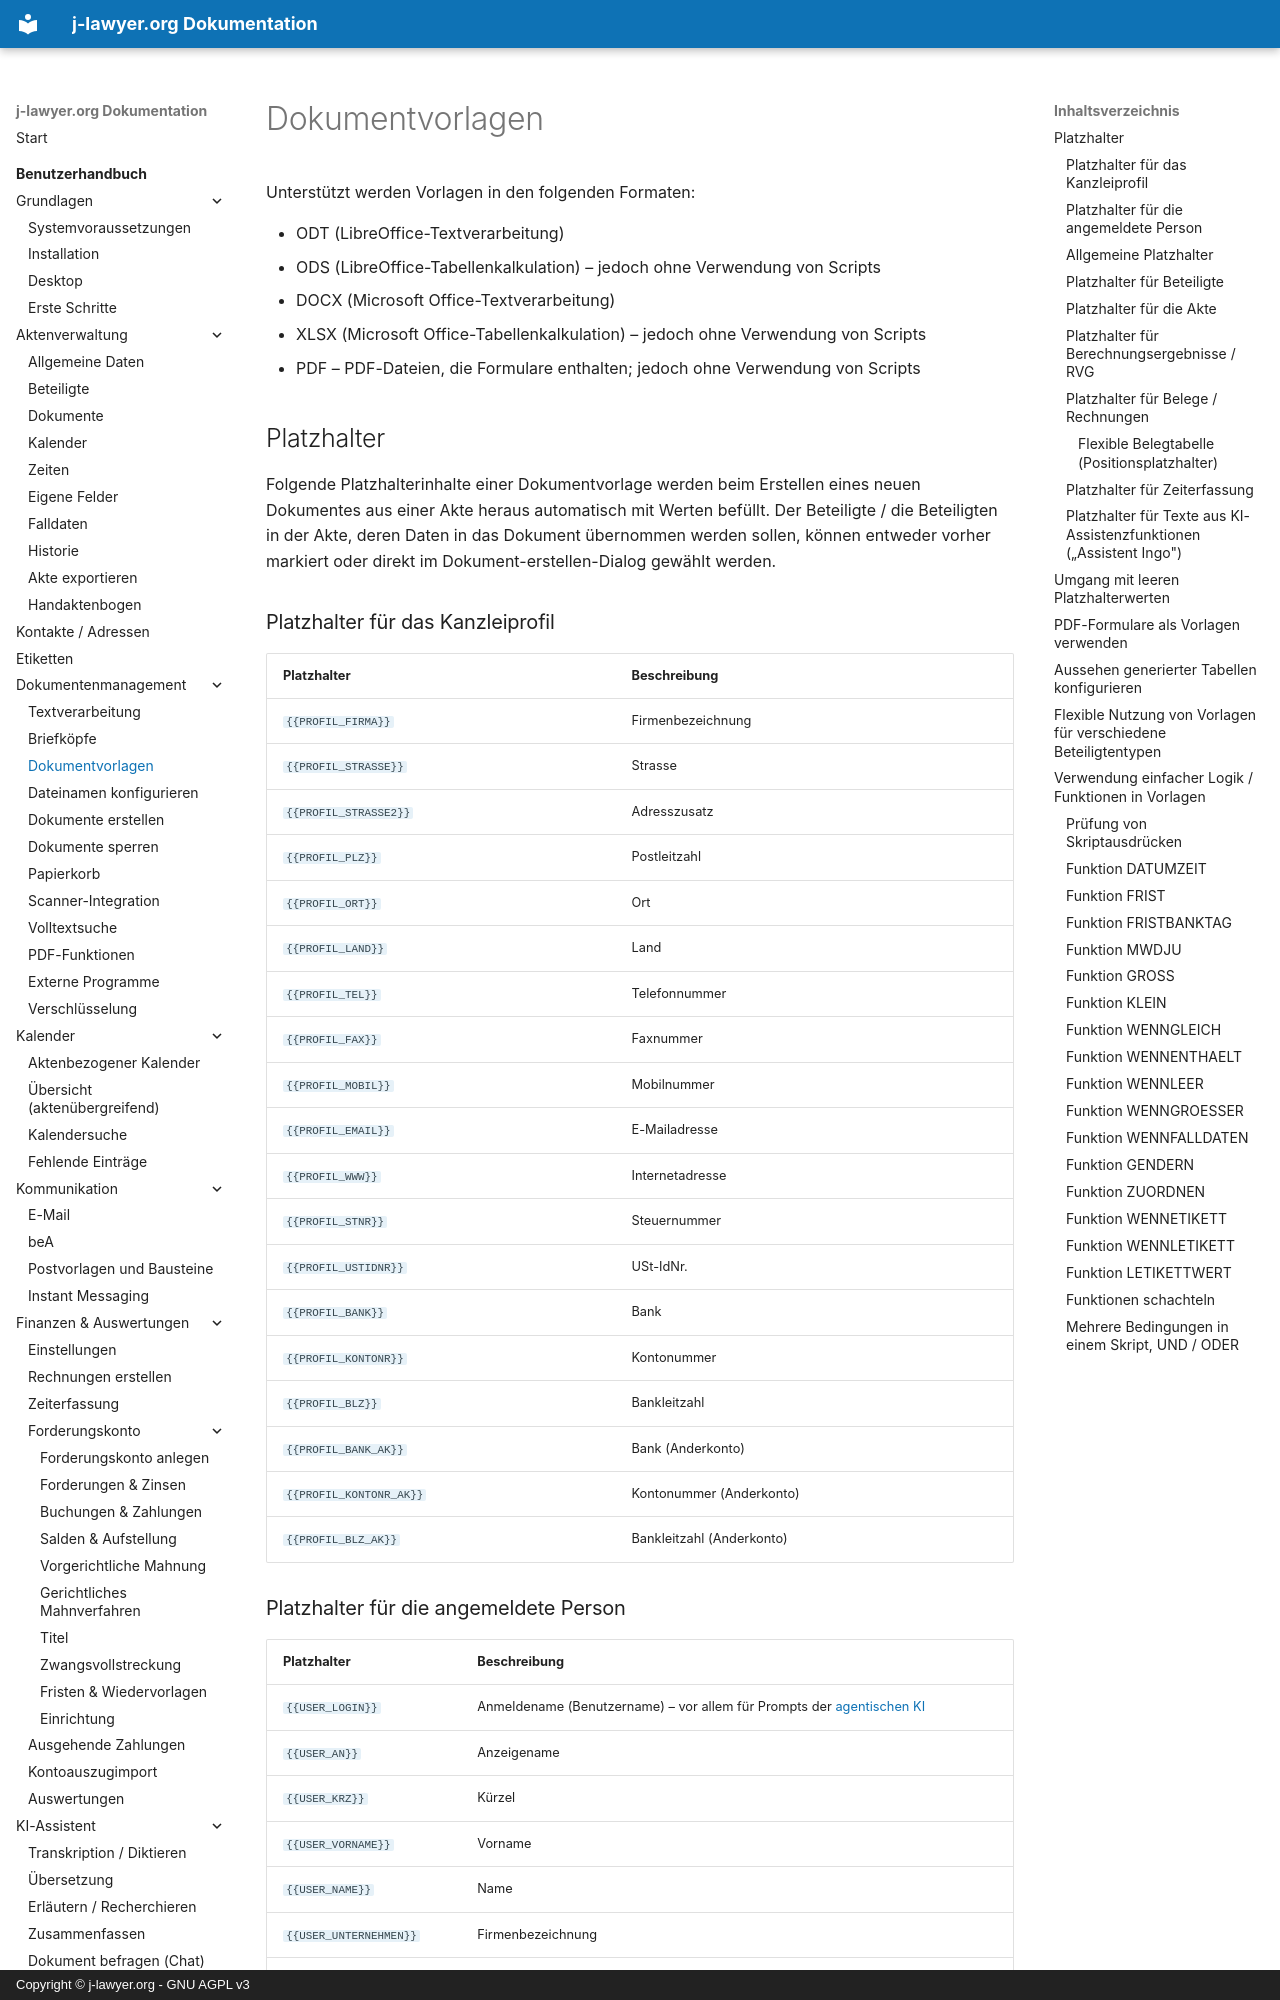

repository: jlawyerorg/j-lawyer-documentation · page: benutzerhandbuch/dokumentenmanagement/vorlagen/index.html · generator: mkdocs · copyright: Copyright © j-lawyer.org - GNU AGPL v3

# Dokumentvorlagen {#vorlagen}

Unterstützt werden Vorlagen in den folgenden Formaten:

- ODT (LibreOffice-Textverarbeitung)
- ODS (LibreOffice-Tabellenkalkulation) – jedoch ohne Verwendung von Scripts
- DOCX (Microsoft Office-Textverarbeitung)
- XLSX (Microsoft Office-Tabellenkalkulation) – jedoch ohne Verwendung von Scripts
- PDF – PDF-Dateien, die Formulare enthalten; jedoch ohne Verwendung von Scripts

## Platzhalter {#platzhalter}

Folgende Platzhalterinhalte einer Dokumentvorlage werden beim Erstellen eines neuen Dokumentes aus einer Akte heraus automatisch mit Werten befüllt. Der Beteiligte / die Beteiligten in der Akte, deren Daten in das Dokument übernommen werden sollen, können entweder vorher markiert oder direkt im Dokument-erstellen-Dialog gewählt werden.

### Platzhalter für das Kanzleiprofil

| Platzhalter | Beschreibung |
|-------------|--------------|
| `{{PROFIL_FIRMA}}` | Firmenbezeichnung |
| `{{PROFIL_STRASSE}}` | Strasse |
| `{{PROFIL_STRASSE2}}` | Adresszusatz |
| `{{PROFIL_PLZ}}` | Postleitzahl |
| `{{PROFIL_ORT}}` | Ort |
| `{{PROFIL_LAND}}` | Land |
| `{{PROFIL_TEL}}` | Telefonnummer |
| `{{PROFIL_FAX}}` | Faxnummer |
| `{{PROFIL_MOBIL}}` | Mobilnummer |
| `{{PROFIL_EMAIL}}` | E-Mailadresse |
| `{{PROFIL_WWW}}` | Internetadresse |
| `{{PROFIL_STNR}}` | Steuernummer |
| `{{PROFIL_USTIDNR}}` | USt-IdNr. |
| `{{PROFIL_BANK}}` | Bank |
| `{{PROFIL_KONTONR}}` | Kontonummer |
| `{{PROFIL_BLZ}}` | Bankleitzahl |
| `{{PROFIL_BANK_AK}}` | Bank (Anderkonto) |
| `{{PROFIL_KONTONR_AK}}` | Kontonummer (Anderkonto) |
| `{{PROFIL_BLZ_AK}}` | Bankleitzahl (Anderkonto) |

### Platzhalter für die angemeldete Person

| Platzhalter | Beschreibung |
|-------------|--------------|
| `{{USER_LOGIN}}` | Anmeldename (Benutzername) – vor allem für Prompts der [agentischen KI](../ki-assistent/agenten.md#platzhalter) |
| `{{USER_AN}}` | Anzeigename |
| `{{USER_KRZ}}` | Kürzel |
| `{{USER_VORNAME}}` | Vorname |
| `{{USER_NAME}}` | Name |
| `{{USER_UNTERNEHMEN}}` | Firmenbezeichnung |
| `{{USER_FKT}}` | Funktion |
| `{{USER_STRASSE}}` | Strasse |
| `{{USER_ZUSATZ}}` | Adresszusatz |
| `{{USER_PLZ}}` | Postleitzahl |
| `{{USER_ORT}}` | Ort |
| `{{USER_LAND}}` | Land |
| `{{USER_TEL}}` | Telefonnummer |
| `{{USER_FAX}}` | Faxnummer |
| `{{USER_MOBIL}}` | Mobilnummer |
| `{{USER_EMAIL}}` | E-Mailadresse |
| `{{USER_WWW}}` | Internetadresse |
| `{{USER_STEUERNR}}` | Steuernummer |
| `{{USER_USTIDNR}}` | USt-IdNr. |
| `{{USER_BANK}}` | Bank |
| `{{USER_IBAN}}` | IBAN |
| `{{USER_BIC}}` | BIC |
